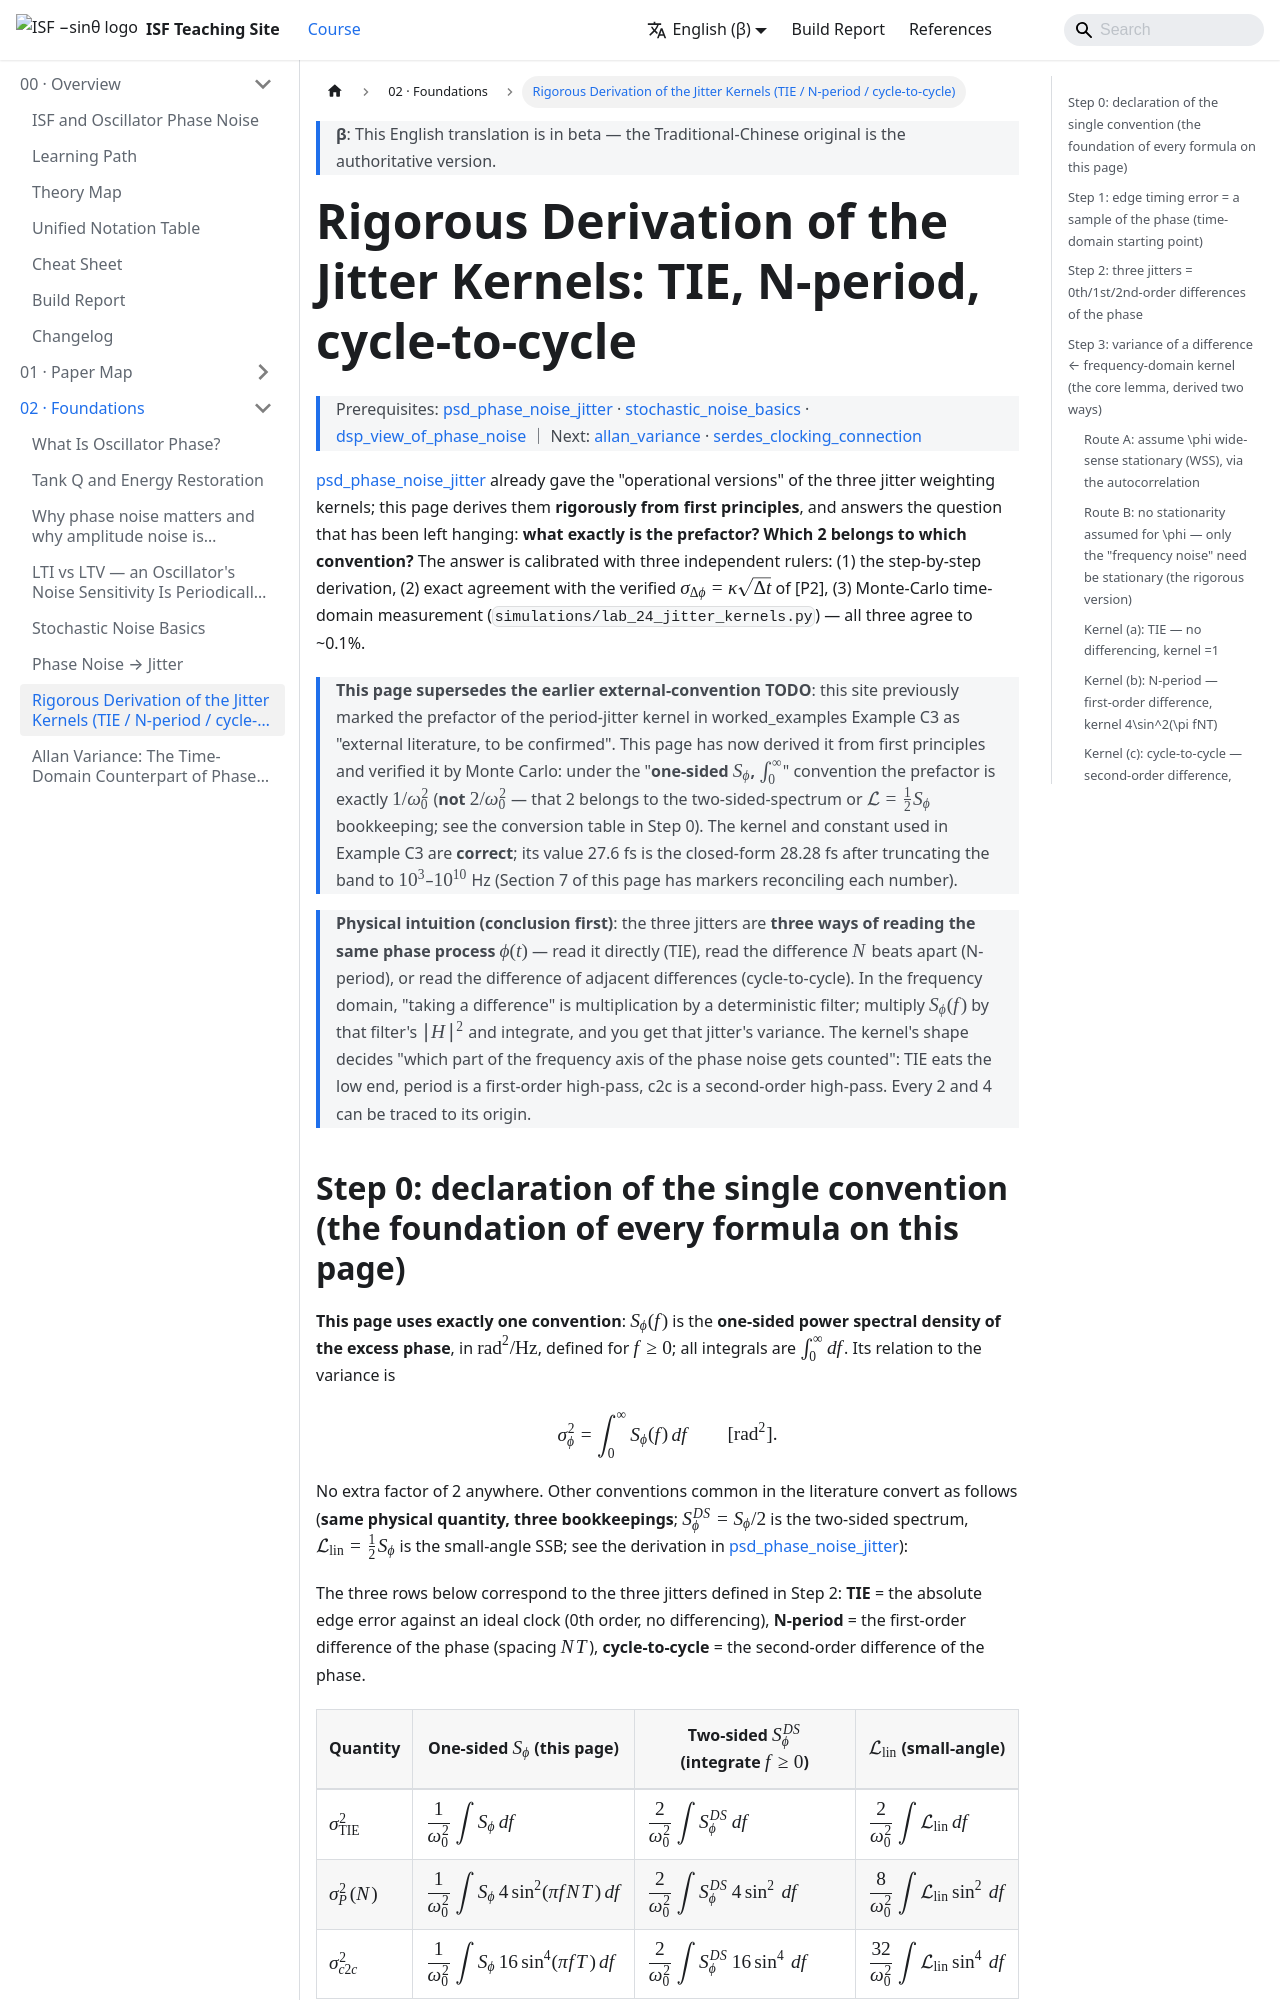

repository: gmcycle7/isf-teaching-site · page: en/02_foundations/jitter_kernels/index.html · generator: docusaurus

---
title: Jitter 核的嚴格推導（TIE / N-period / cycle-to-cycle）
description: 在「單邊 S_φ、∫₀^∞」單一慣例下，從 φ(t+NT)−φ(t) 一步步推出 TIE 核 1、period 核 4sin²(πfNT)、cycle-to-cycle 核 16sin⁴(πfT)；白噪 FM 封閉式精確回收 [P2] Eq.(8)/(11) 的 σ_Δφ=κ√(NT)；flicker 1/f³ 給含 log 項的封閉式；再合成 [P2] Fig.16 的兩段式 σ(Δt)=√(κ²Δt+ζ²Δt²)、corner Δt_c=κ²/ζ² 與頻域 1/f³ corner 的映射；lab_24 Monte-Carlo 驗證比值 ≈1.00，正式關閉 worked_examples 例 C3 的前置常數 TODO。[P2] Appendix A（Eq.(40)–(51)，p.802–803）的逐字轉錄與逐因子對帳已獨立成頁（p2_appendix_a_reconciliation），本頁只留指標；第 3 步後新增三核形狀圖（TIE=1、4sin²、16sin⁴，標峰值與 f²/f⁴ 漸近線）。
---

import NumericQuiz from "@site/src/components/NumericQuiz";

# Jitter 核的嚴格推導：TIE、N-period、cycle-to-cycle

> 先備：[psd_phase_noise_jitter](/02_foundations/psd_phase_noise_jitter) · [stochastic_noise_basics](/02_foundations/stochastic_noise_basics) · [dsp_view_of_phase_noise](/02_foundations/dsp_view_of_phase_noise) ｜ 接下來：[allan_variance](/02_foundations/allan_variance) · [serdes_clocking_connection](/06_design_insights/serdes_clocking_connection)

[psd_phase_noise_jitter](/02_foundations/psd_phase_noise_jitter) 已經給了三種 jitter 權重核的
「操作版」；本頁把它們**從第一原理嚴格推出來**，並且回答那個一直懸著的問題：
**前置常數到底是多少？哪個 2 屬於哪個慣例？** 答案用三把尺互相校準：
（1）逐步推導、（2）與 [P2] 已核實的 $\sigma_{\Delta\phi}=\kappa\sqrt{\Delta t}$ 精確對上、
（3）Monte-Carlo 時域量測（`simulations/lab_24_jitter_kernels.py`），三者吻合到 ~0.1%。

> **本頁取代先前的外部慣例 TODO**：本站先前在 worked_examples 例 C3 把 period-jitter
> 核的前置常數標為「外部文獻、待確認」。本頁已從第一原理推導並經 Monte-Carlo 驗證：
> 在「**單邊 $S_\phi$、$\int_0^\infty$**」慣例下前置常數就是 $1/\omega_0^2$（**不是**
> $2/\omega_0^2$——那個 2 屬於雙邊譜或 $\mathcal{L}=\tfrac12 S_\phi$ 的記帳，見第 0 步
> 對照表）。例 C3 所用的核與常數**正確**；其數值 27.6 fs 是封閉解 28.28 fs 在
> $10^3$–$10^{10}$ Hz 頻帶截斷後的結果（本頁第 7 節有逐一對帳的標記）。

> **物理直覺（先講結論）**：三種 jitter 是**同一條相位過程 $\phi(t)$ 的三種讀法**——
> 直接讀（TIE）、隔 $N$ 拍相減讀（N-period）、相鄰差再相減讀（cycle-to-cycle）。
> 「相減」在頻域就是乘一個確定的濾波器；把 $S_\phi(f)$ 乘上那個濾波器的 $\lvert H\rvert^2$
> 再積分，就是該種 jitter 的變異數。核的形狀決定「哪一段頻率的 phase noise 會被算進來」：
> TIE 吃低頻、period 是一階高通、c2c 是二階高通。所有 2 與 4 都能被追蹤到出處。
